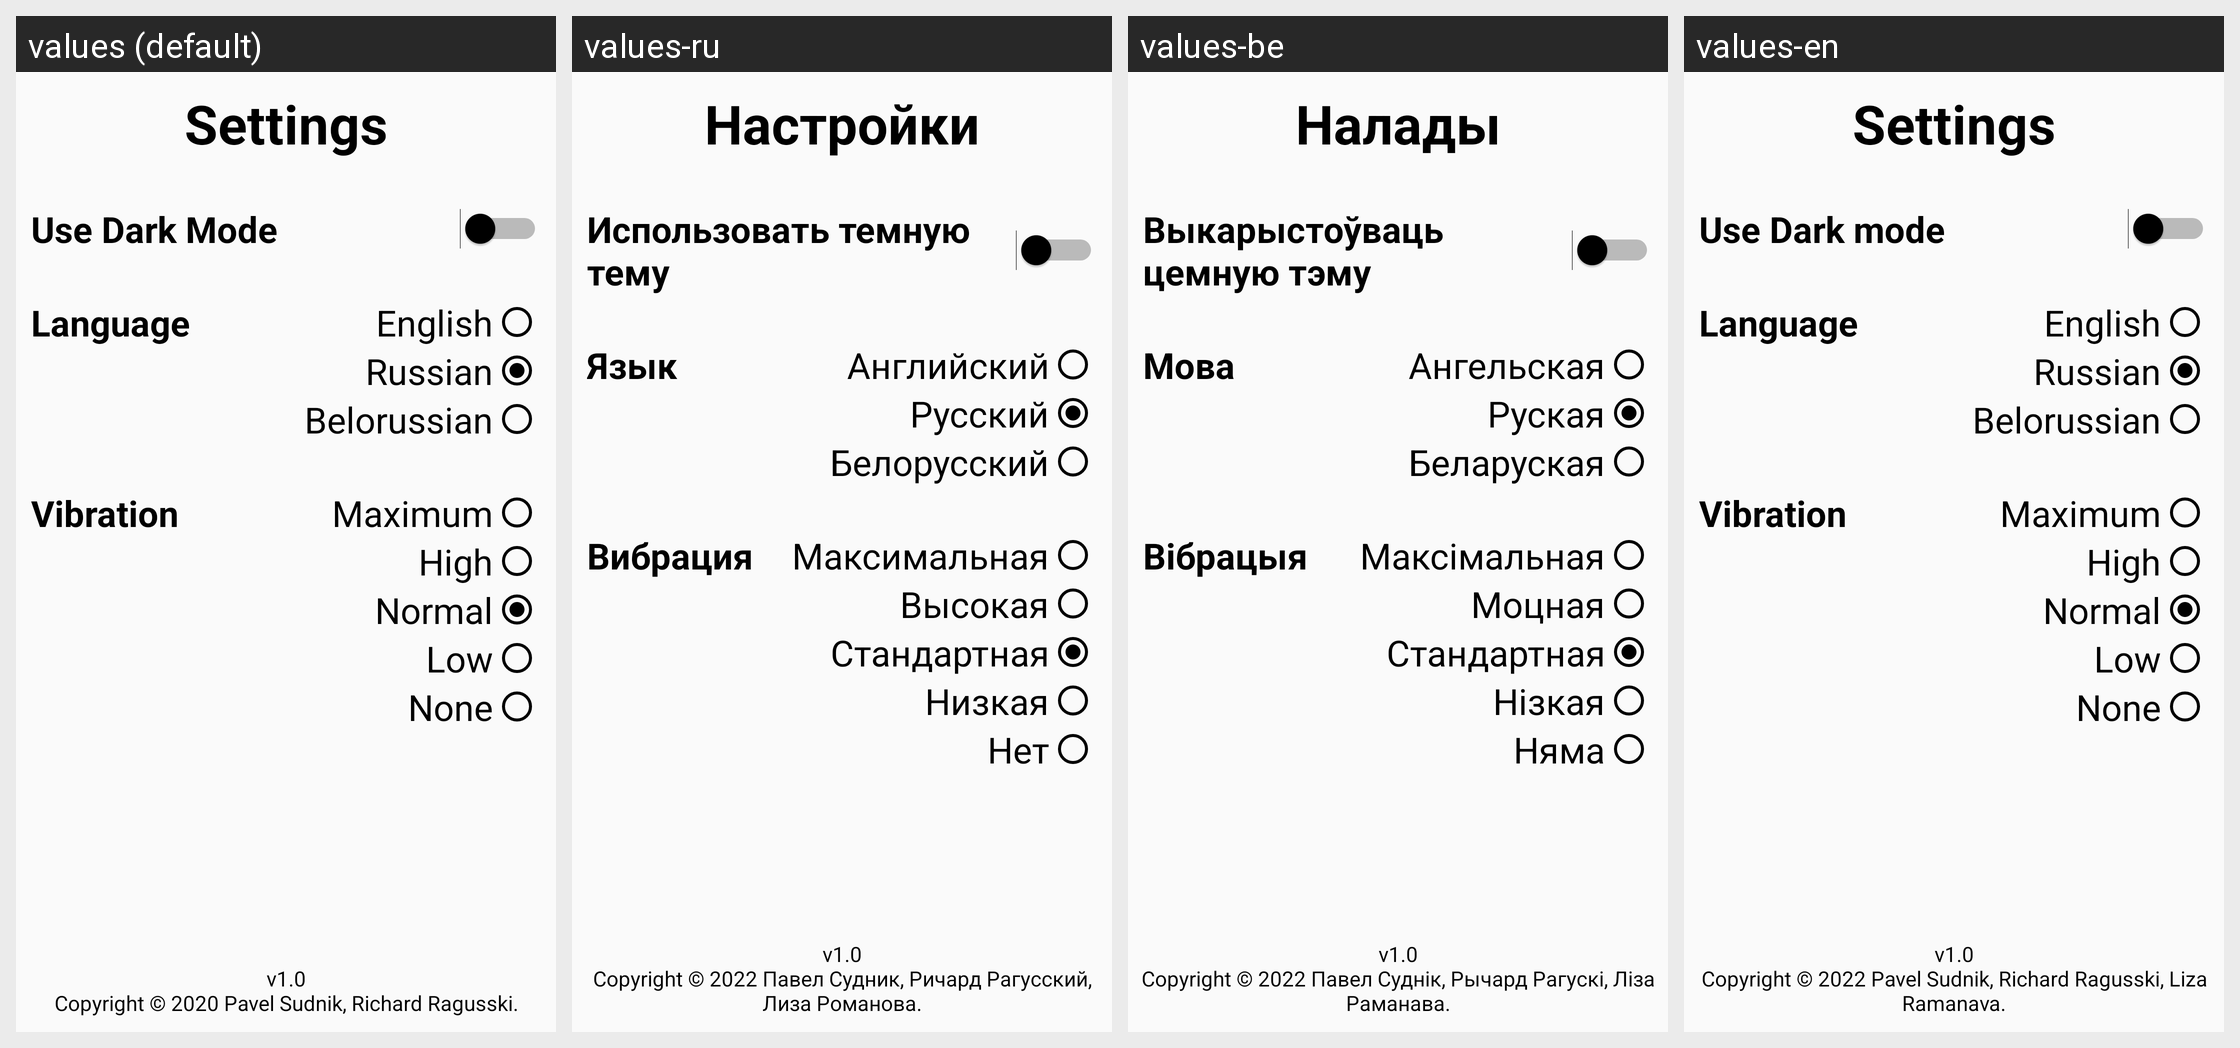

Strings drawn on this Android screen and how each of the app's shown locales translates them:
Android screen res/layout/settings_activity.xml rendered under 4 locales, left to right: values (default), values-ru, values-be, values-en. Device: Nexus 5 (rendered at 1080×1920; each locale shown at half size, 540×960, under a caption strip naming it); theme Theme.AppCompat.Light.NoActionBar.
Strings drawn on this screen, with the default value and each locale's value (text and hints the layout hard-codes, and strings that could not be matched under every locale, appear in the picture but are not listed):

settings
  values: Settings
  values-ru: Настройки
  values-be: Налады
  values-en: Settings

use_dark_mode
  values: Use Dark Mode
  values-ru: Использовать темную тему
  values-be: Выкарыстоўваць цемную тэму
  values-en: Use Dark mode

language
  values: Language
  values-ru: Язык
  values-be: Мова
  values-en: Language

english
  values: English
  values-ru: Английский
  values-be: Ангельская
  values-en: English

russian
  values: Russian
  values-ru: Русский
  values-be: Руская
  values-en: Russian

belorussian
  values: Belorussian
  values-ru: Белорусский
  values-be: Беларуская
  values-en: Belorussian

vibration
  values: Vibration
  values-ru: Вибрация
  values-be: Вібрацыя
  values-en: Vibration

maximum
  values: Maximum
  values-ru: Максимальная
  values-be: Максімальная
  values-en: Maximum

high
  values: High
  values-ru: Высокая
  values-be: Моцная
  values-en: High

normal
  values: Normal
  values-ru: Стандартная
  values-be: Стандартная
  values-en: Normal

low
  values: Low
  values-ru: Низкая
  values-be: Нізкая
  values-en: Low

none
  values: None
  values-ru: Нет
  values-be: Няма
  values-en: None

copyright
  values: v1.0
      Copyright © 2020 Pavel Sudnik, Richard Ragusski.
  values-ru: v1.0
      Copyright © 2022 Павел Судник, Ричард Рагусский, Лиза Романова.
  values-be: v1.0
      Copyright © 2022 Павел Суднік, Рычард Рагускі, Ліза Раманава.
  values-en: v1.0
      Copyright © 2022 Pavel Sudnik, Richard Ragusski, Liza Ramanava.
